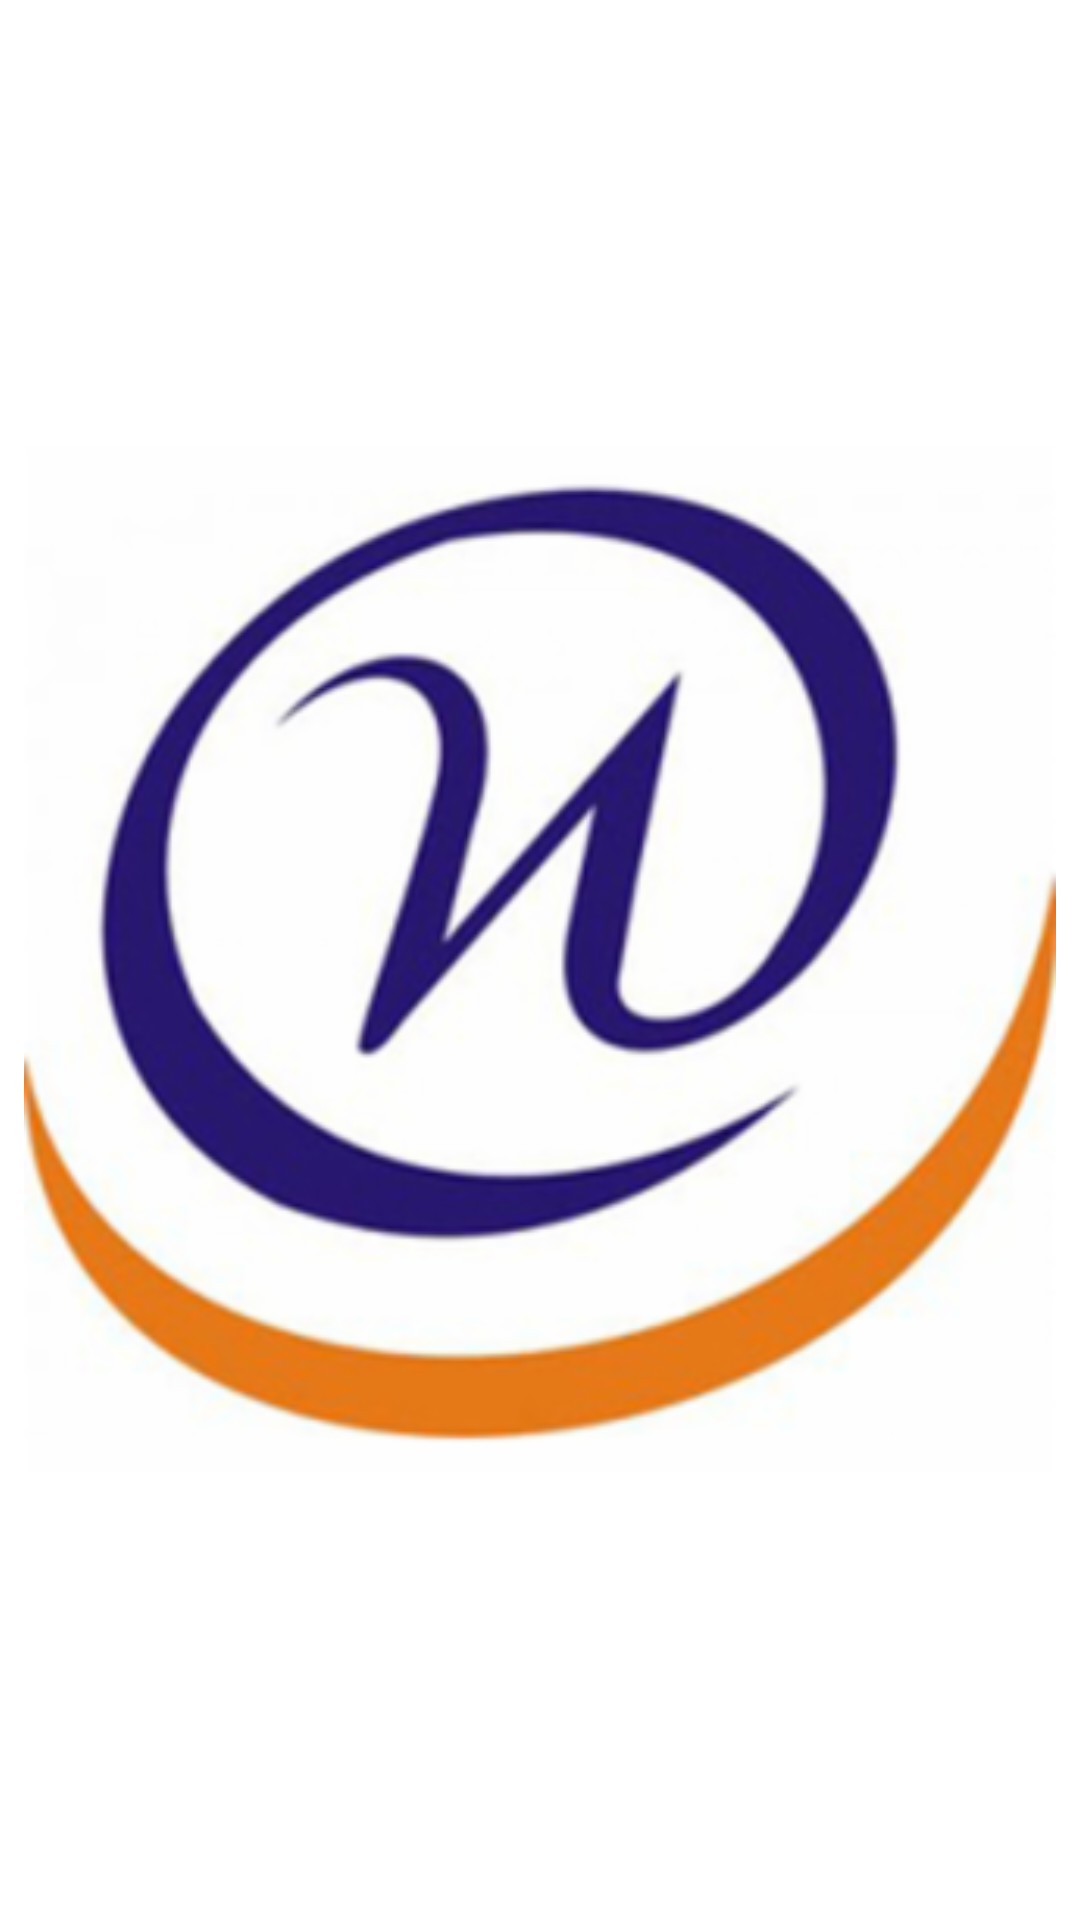

Produce the Android XML layout that renders to this screen, including the resource entries it uses.
<!-- AndroidManifest.xml: application theme AppTheme -->
<!-- res/layout/activity_splash.xml -->
<?xml version="1.0" encoding="utf-8"?>
<androidx.constraintlayout.widget.ConstraintLayout xmlns:android="http://schemas.android.com/apk/res/android"
    xmlns:app="http://schemas.android.com/apk/res-auto"
    xmlns:tools="http://schemas.android.com/tools"
    android:layout_width="match_parent"
    android:layout_height="match_parent"
    tools:context=".ui.activities.SplashActivity">

    <ImageView
        android:id="@+id/imageView"
        android:layout_width="0dp"
        android:layout_height="0dp"
        android:layout_marginBottom="8dp"
        android:layout_marginEnd="8dp"
        android:layout_marginStart="8dp"
        android:layout_marginTop="8dp"
        app:layout_constraintBottom_toBottomOf="parent"
        app:layout_constraintEnd_toEndOf="parent"
        app:layout_constraintStart_toStartOf="parent"
        app:layout_constraintTop_toTopOf="parent"
        app:srcCompat="@drawable/logo_widyatama" />
</androidx.constraintlayout.widget.ConstraintLayout>
<!-- resources referenced by this layout -->
<resources>
  <!-- drawable logo_widyatama: png bitmap (drawable-hdpi, 31742 bytes) -->
  <style name="AppTheme" parent="Theme.MaterialComponents.Light.NoActionBar">
          
          <item name="colorPrimary">@color/colorPrimary</item>
          <item name="colorPrimaryDark">@color/colorPrimaryDark</item>
          <item name="colorAccent">@color/colorAccent</item>
      </style>
  <color name="colorPrimary">#3F51B5</color>
  <color name="colorPrimaryDark">#2b0057</color>
  <color name="colorAccent">#ff6600</color>
</resources>
